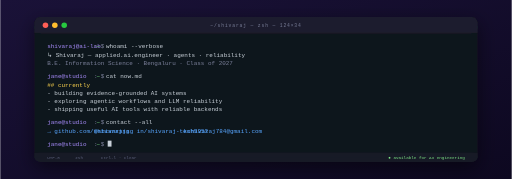
t = 0.00 s
t = 0.14 s: frame unchanged from t = 0.00 s, image omitted
t = 0.41 s: frame unchanged from t = 0.00 s, image omitted
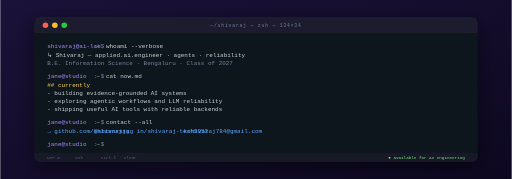
t = 0.55 s
t = 0.69 s: frame unchanged from t = 0.55 s, image omitted
t = 0.96 s: frame unchanged from t = 0.55 s, image omitted

The animated SVG that drew these frames (rendered in a browser with its animation timeline set to each time). Animation: 1 SMIL element (animate=1); one cycle of 1.10 s, repeats indefinitely.

<svg xmlns="http://www.w3.org/2000/svg" viewBox="0 0 1200 420" width="1200" height="420" role="img" aria-label="Typewriter Intro">
  <defs>
    <linearGradient id="ti-stage" x1="0" y1="0" x2="1" y2="1">
      <stop offset="0" stop-color="#1a1238"/>
      <stop offset="1" stop-color="#0d0820"/>
    </linearGradient>
    <filter id="ti-shadow" x="-10%" y="-10%" width="120%" height="130%">
      <feGaussianBlur in="SourceAlpha" stdDeviation="22"/>
      <feOffset dy="14"/>
      <feComponentTransfer><feFuncA type="linear" slope="0.5"/></feComponentTransfer>
      <feMerge><feMergeNode/><feMergeNode in="SourceGraphic"/></feMerge>
    </filter>
  </defs>

  <rect width="1200" height="420" fill="url(#ti-stage)"/>

  <!-- Terminal window -->
  <g filter="url(#ti-shadow)">
    <rect x="80" y="40" width="1040" height="340" rx="14" fill="#11131c"/>
    <!-- Title bar -->
    <rect x="80" y="40" width="1040" height="38" rx="14" fill="#1c1f2e"/>
    <rect x="80" y="60" width="1040" height="18" fill="#1c1f2e"/>
    <line x1="80" y1="78" x2="1120" y2="78" stroke="#0a0c14" stroke-width="0.6"/>
  </g>

  <!-- Traffic lights -->
  <circle cx="106" cy="59" r="6.5" fill="#ff5f56"/>
  <circle cx="128" cy="59" r="6.5" fill="#ffbd2e"/>
  <circle cx="150" cy="59" r="6.5" fill="#27c93f"/>

  <!-- Window title -->
  <text x="600" y="63" text-anchor="middle" font-family="'JetBrains Mono', monospace" font-size="11" fill="#7a7f99" letter-spacing="2">~/shivaraj — zsh — 124×34</text>

  <!-- Terminal content -->
  <g font-family="'JetBrains Mono', 'Fira Code', monospace" font-size="14">
    <!-- Prompt 1 -->
    <text x="110" y="112" fill="#a78bfa">shivaraj@ai-lab</text>
    <text x="220" y="112" fill="#7a7f99">:</text>
    <text x="226" y="112" fill="#7ee787">~</text>
    <text x="236" y="112" fill="#7a7f99">$</text>
    <text x="248" y="112" fill="#c9d1d9">whoami --verbose</text>
    <text x="110" y="134" fill="#c9d1d9">↳ Shivaraj — applied.ai.engineer · agents · reliability</text>
    <text x="110" y="152" fill="#7a7f99">  B.E. Information Science · Bengaluru · Class of 2027</text>

    <!-- Prompt 2 -->
    <text x="110" y="182" fill="#a78bfa">jane@studio</text>
    <text x="220" y="182" fill="#7a7f99">:</text>
    <text x="226" y="182" fill="#7ee787">~</text>
    <text x="236" y="182" fill="#7a7f99">$</text>
    <text x="248" y="182" fill="#c9d1d9">cat now.md</text>
    <text x="110" y="204" fill="#fcd34d">## currently</text>
    <text x="110" y="224" fill="#c9d1d9">- building evidence-grounded AI systems</text>
    <text x="110" y="242" fill="#c9d1d9">- exploring agentic workflows and LLM reliability</text>
    <text x="110" y="260" fill="#c9d1d9">- shipping useful AI tools with reliable backends</text>

    <!-- Prompt 3 -->
    <text x="110" y="290" fill="#a78bfa">jane@studio</text>
    <text x="220" y="290" fill="#7a7f99">:</text>
    <text x="226" y="290" fill="#7ee787">~</text>
    <text x="236" y="290" fill="#7a7f99">$</text>
    <text x="248" y="290" fill="#c9d1d9">contact --all</text>
    <text x="110" y="312" fill="#58a6ff">→ github.com/shivarajsg</text>
    <text x="220" y="312" fill="#58a6ff">@shivarajsg</text>
    <text x="320" y="312" fill="#58a6ff">in/shivaraj-tech9353</text>
    <text x="430" y="312" fill="#58a6ff">kshivaraj784@gmail.com</text>

    <!-- Final prompt with cursor -->
    <text x="110" y="342" fill="#a78bfa">jane@studio</text>
    <text x="220" y="342" fill="#7a7f99">:</text>
    <text x="226" y="342" fill="#7ee787">~</text>
    <text x="236" y="342" fill="#7a7f99">$</text>
    <rect x="252" y="330" width="9" height="14" fill="#c9d1d9">
      <animate attributeName="opacity" values="1;1;0;0" keyTimes="0;0.5;0.5;1" dur="1.1s" repeatCount="indefinite"/>
    </rect>
  </g>

  <!-- Status strip, inside the window rather than sitting on its edge. -->
  <rect x="80" y="358" width="1040" height="22" rx="14" fill="#171a26"/>
  <rect x="80" y="358" width="1040" height="12" fill="#171a26"/>
  <line x1="80" y1="358" x2="1120" y2="358" stroke="#0a0c14" stroke-width="0.6"/>
  <g transform="translate(80,373)" font-family="'JetBrains Mono', monospace" font-size="10" fill="#5a5f7a">
    <text x="30" y="0">UTF-8</text>
    <text x="96" y="0">zsh</text>
    <text x="156" y="0">ctrl-l · clear</text>
    <text x="1010" y="0" text-anchor="end" fill="#7ee787">● available for AI engineering</text>
  </g>
</svg>
